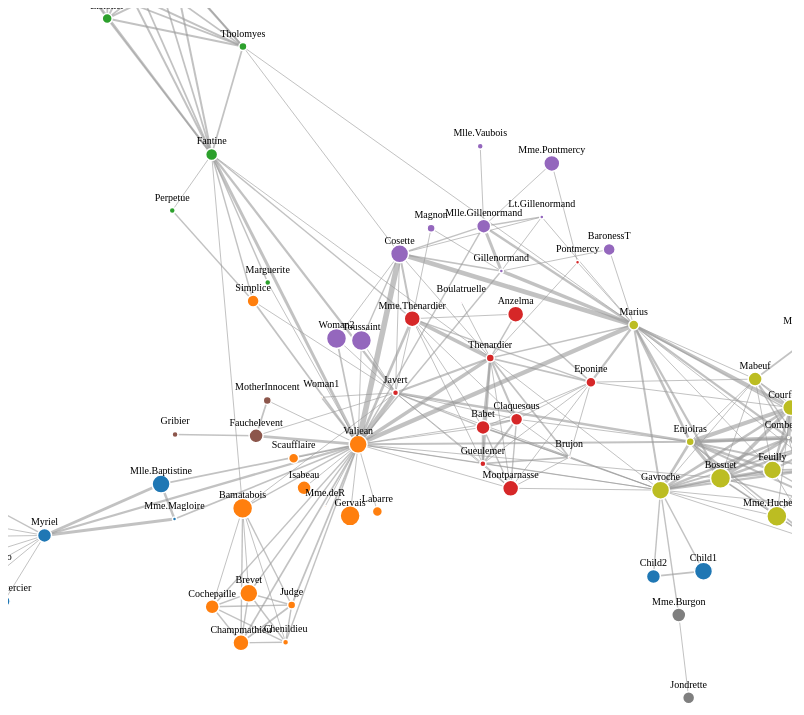
D3 v7 page, settled after 480 driven frames (8 s of simulated time); the page loaded 1 data file(s).


    const width = window.innerWidth * 1;
    const height = window.innerHeight * 1;

    const svg = d3.select("#graph")
        .attr("width", width)
        .attr("height", height);

    const linkGroup = svg.append("g")
        .attr("class", "links");

    const nodeGroup = svg.append("g")
        .attr("class", "nodes");

    function degree(links, id)
    {
        return links.filter(n => n.source === id || n.target === id).length;
    }

    d3.json("miserables.json").then(function(data) {

        data = ({
            links: data.links,
            nodes: data.nodes.map(n => Object.assign({ label: n.id, priority: degree(data.links, n.id) }, n))
        })
        const color = d3.scaleOrdinal(d3.schemeCategory10);

        const simulation = d3.forceSimulation(data.nodes)
            .force("link", d3.forceLink(data.links).id(d => d.id).distance(50))
            .force("charge", d3.forceManyBody().strength(-150))
            .force("center", d3.forceCenter(width / 2, height / 2));

        const link = linkGroup.selectAll(".link")
            .data(data.links)
            .enter()
            .append("line")
            .attr("class", "link")
            .join("line")
            .attr("stroke-width", d => Math.sqrt(d.value));

        const node = nodeGroup.selectAll(".node")
            .data(data.nodes)
            .enter()
            .append("circle")
            .attr("class", "node")
            .attr("r", d => d.size) //node size
            .attr("fill", d => color(d.group))
            .call(drag(simulation));

        const nodeText = nodeGroup.selectAll(".node-text")
            .data(data.nodes)
            .enter()
            .append("text")
            .attr("class", "node-text")
            .text(d => d.id)
            .attr("dy", -10);

        simulation.on("tick", () => {
            link.attr("x1", d => d.source.x)
                .attr("y1", d => d.source.y)
                .attr("x2", d => d.target.x)
                .attr("y2", d => d.target.y);

            node.attr("cx", d => d.x)
                .attr("cy", d => d.y);

            nodeText.attr("x", d => d.x)
                .attr("y", d => d.y);
        });
    });

    function drag(simulation) {
        function dragstarted(event) {
            if (!event.active) simulation.alphaTarget(0.3).restart();
            event.subject.fx = event.subject.x;
            event.subject.fy = event.subject.y;
        }

        function dragged(event) {
            event.subject.fx = event.x;
            event.subject.fy = event.y;
        }

        function dragended(event) {
            if (!event.active) simulation.alphaTarget(0);
            event.subject.fx = null;
            event.subject.fy = null;
        }

        return d3.drag()
            .on("start", dragstarted)
            .on("drag", dragged)
            .on("end", dragended);
    }


### data: miserables.json
{
 "nodes": [
  {
   "id": "Myriel",
   "group": 1,
   "size": 7
  },
  {
   "id": "Napoleon",
   "group": 1,
   "size": 4
  },
  {
   "id": "Mlle.Baptistine",
   "group": 1,
   "size": 9
  },
  {
   "id": "Mme.Magloire",
   "group": 1,
   "size": 2
  },
  {
   "id": "CountessdeLo",
   "group": 1,
   "size": 5
  },
  {
   "id": "Geborand",
   "group": 1,
   "size": 8
  },
  {
   "id": "Champtercier",
   "group": 1,
   "size": 6
  },
  {
   "id": "Cravatte",
   "group": 1,
   "size": 3
  },
  "... 69 more items"
 ],
 "links": [
  {
   "source": "Napoleon",
   "target": "Myriel",
   "value": 1
  },
  {
   "source": "Mlle.Baptistine",
   "target": "Myriel",
   "value": 8
  },
  {
   "source": "Mme.Magloire",
   "target": "Myriel",
   "value": 10
  },
  {
   "source": "Mme.Magloire",
   "target": "Mlle.Baptistine",
   "value": 6
  },
  {
   "source": "CountessdeLo",
   "target": "Myriel",
   "value": 1
  },
  {
   "source": "Geborand",
   "target": "Myriel",
   "value": 1
  },
  {
   "source": "Champtercier",
   "target": "Myriel",
   "value": 1
  },
  {
   "source": "Cravatte",
   "target": "Myriel",
   "value": 1
  },
  "... 246 more items"
 ]
}